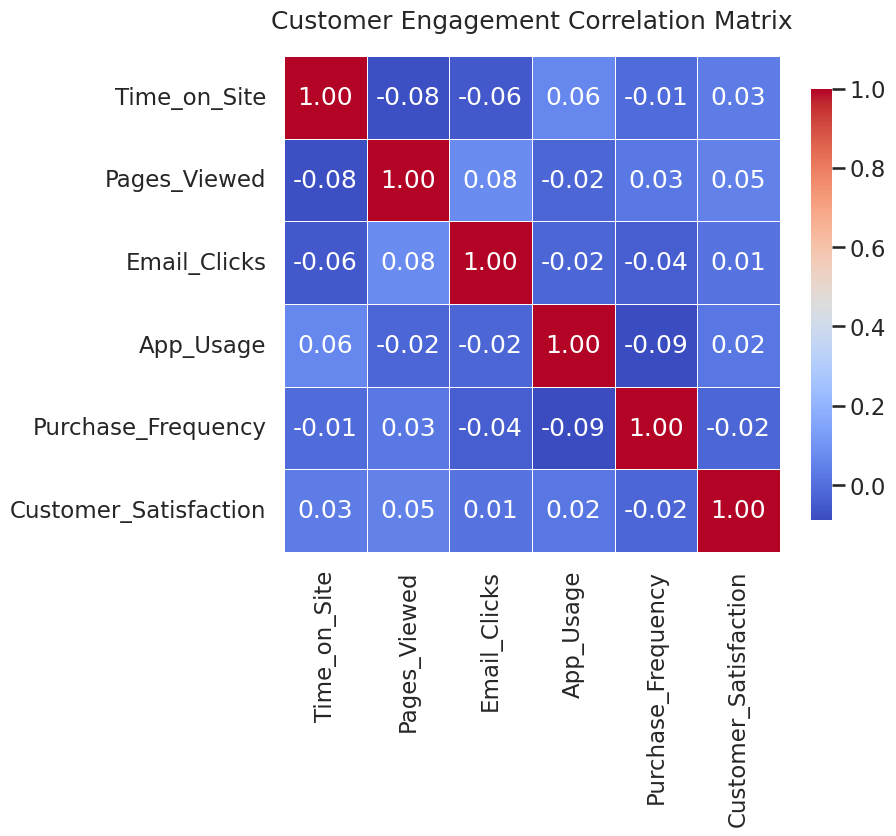

Source code (Python):
# chart.py
# Author contact: 24ds2000081@ds.study.iitm.ac.in

import seaborn as sns
import matplotlib.pyplot as plt
import pandas as pd
import numpy as np

# -------------------------------------------------------
# 1. Seaborn styling for professional, publication-ready look
# -------------------------------------------------------
sns.set_style("whitegrid")
sns.set_context("talk")

# -------------------------------------------------------
# 2. Generate realistic synthetic customer engagement data
# -------------------------------------------------------
np.random.seed(42)

data = {
    "Time_on_Site": np.random.normal(5.5, 1.2, 500),      # minutes per visit
    "Pages_Viewed": np.random.normal(9, 2.8, 500),
    "Email_Clicks": np.random.normal(2.2, 1.1, 500),
    "App_Usage": np.random.normal(11, 3.5, 500),
    "Purchase_Frequency": np.random.normal(2.0, 0.7, 500),
    "Customer_Satisfaction": np.random.normal(4.3, 0.4, 500),
}

df = pd.DataFrame(data)
corr = df.corr()

# -------------------------------------------------------
# 3. Create EXACT 512x512 heatmap (NO RESIZING)
# -------------------------------------------------------
fig = plt.figure(figsize=(8, 8), dpi=64)   # 8 inches * 64 dpi = 512 pixels

sns.heatmap(
    corr,
    annot=True,
    fmt=".2f",
    cmap="coolwarm",
    linewidths=0.5,
    square=True,
    cbar_kws={"shrink": 0.7}
)

plt.title("Customer Engagement Correlation Matrix", pad=20)

# -------------------------------------------------------
# 4. Save as EXACT 512x512 PNG
# -------------------------------------------------------
fig.savefig("chart.png", dpi=64, bbox_inches="tight")
plt.close(fig)

print("chart.png generated successfully (512x512 pixels)")
